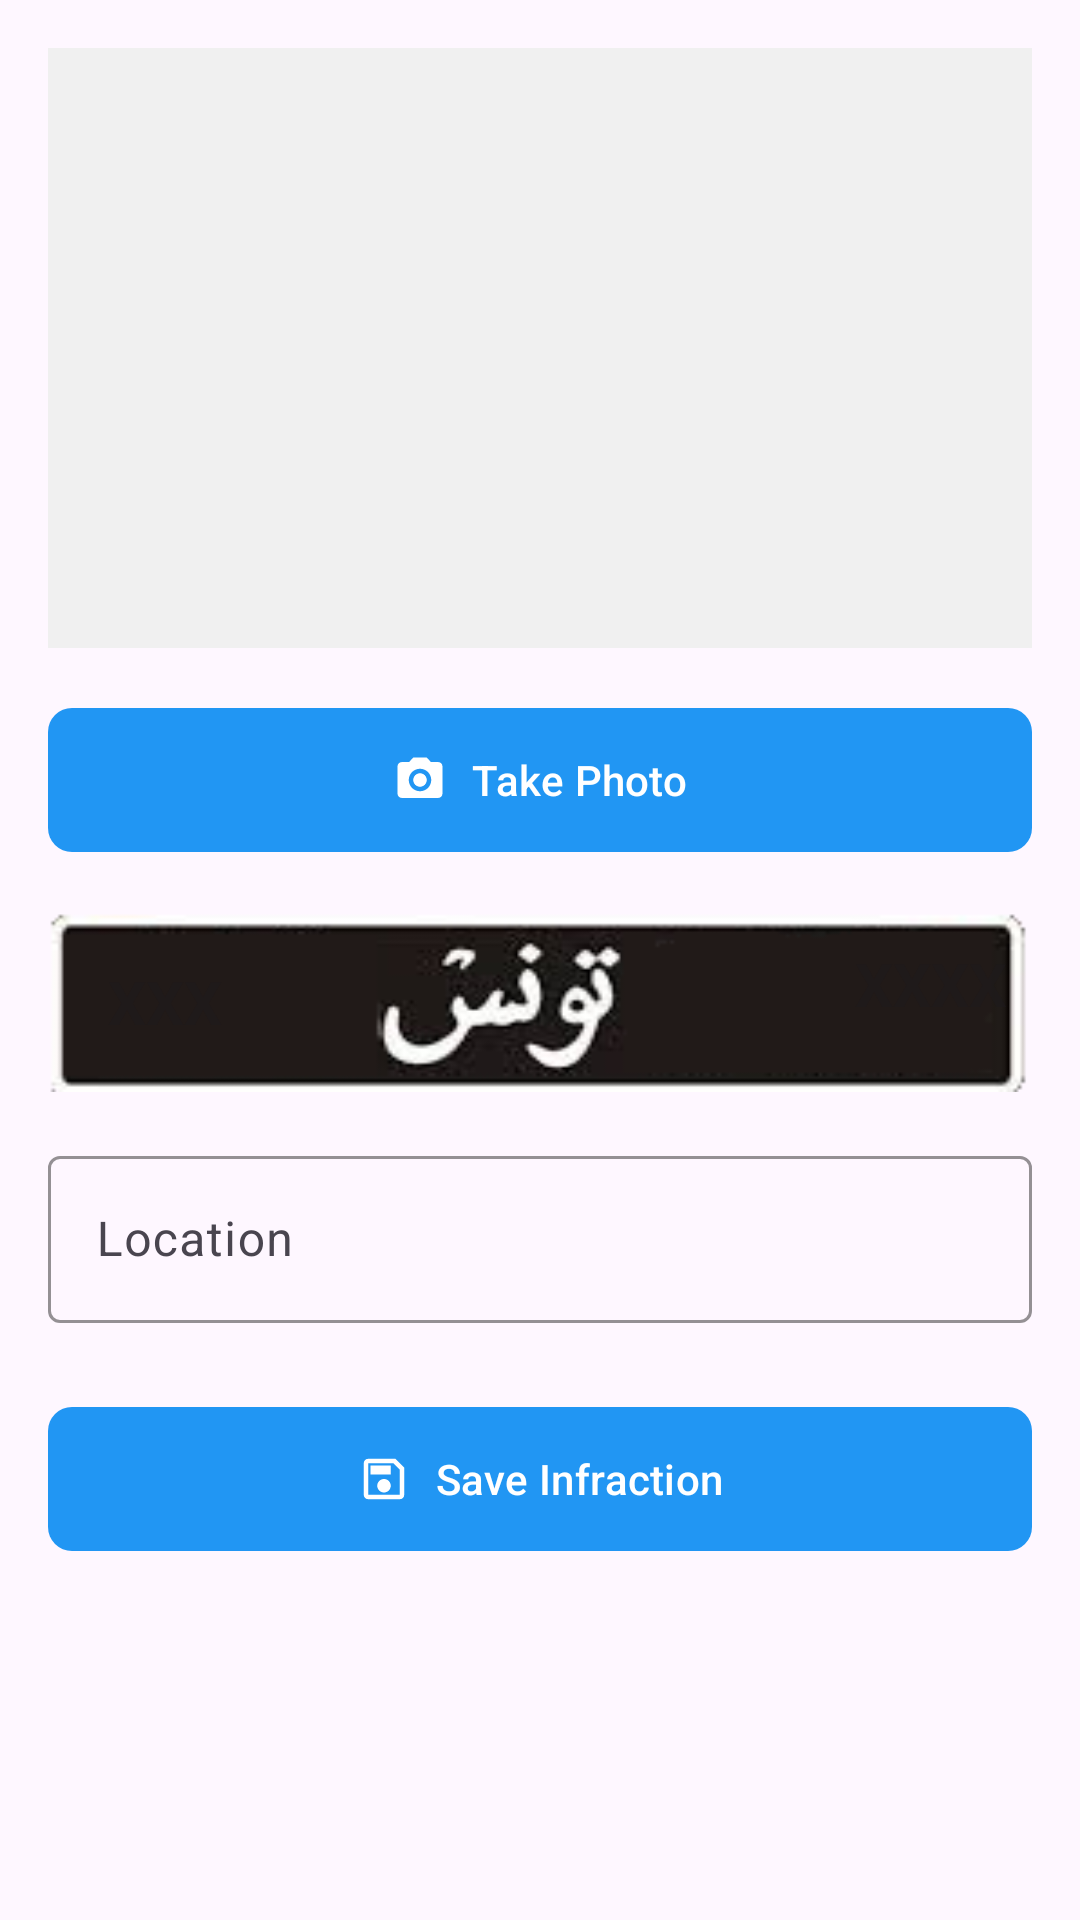

This screen was rendered from an Android layout file. Write that file and the resources it references.
<!-- AndroidManifest.xml: application theme Theme.Mobileproj -->
<!-- res/layout/activity_user.xml -->
<?xml version="1.0" encoding="utf-8"?>
<ScrollView xmlns:android="http://schemas.android.com/apk/res/android"
    xmlns:app="http://schemas.android.com/apk/res-auto"
    android:layout_width="match_parent"
    android:layout_height="match_parent"
    android:padding="16dp"
    android:fillViewport="true">

    <LinearLayout
        android:layout_width="match_parent"
        android:layout_height="wrap_content"
        android:orientation="vertical">

        
        <ImageView
            android:id="@+id/image_view"
            android:layout_width="match_parent"
            android:layout_height="200dp"
            android:background="#f0f0f0"
            android:scaleType="centerCrop"
            android:contentDescription="Preview of captured violation photo"
            android:importantForAccessibility="yes"/>

        
        <com.google.android.material.button.MaterialButton
            android:id="@+id/capture_button"
            android:layout_width="match_parent"
            android:layout_height="56dp"
            android:layout_marginTop="16dp"
            android:text="Take Photo"
            app:backgroundTint="#2196F3"
            app:cornerRadius="8dp"
            app:icon="@drawable/ic_camera"
            app:iconTint="@android:color/white"
            app:iconGravity="textStart"
            app:iconPadding="8dp"/>

        
        <RelativeLayout
            android:layout_width="match_parent"
            android:layout_height="60dp"
            android:background="@drawable/matricule"
            android:layout_marginTop="16dp">

            
            <EditText
                android:id="@+id/part1_input"
                android:layout_width="80dp"
                android:layout_height="48dp"
                android:layout_marginStart="20dp"
                android:layout_centerVertical="true"
                android:inputType="number"
                android:maxLength="3"
                android:background="@android:color/transparent"
                android:textColor="@android:color/black"
                android:textSize="20sp"
                android:textStyle="bold"
                android:minHeight="48dp"
                android:importantForAccessibility="no"
                android:hint="XXX"/>

            
            <EditText
                android:id="@+id/part2_input"
                android:layout_width="100dp"
                android:layout_height="48dp"
                android:layout_marginStart="169dp"
                android:layout_toEndOf="@id/part1_input"
                android:background="@android:color/transparent"
                android:hint="XXXX"
                android:importantForAccessibility="no"
                android:inputType="number"
                android:maxLength="4"
                android:minHeight="48dp"
                android:textColor="@android:color/white"
                android:textSize="20sp"
                android:textStyle="bold" />
        </RelativeLayout>

        
        <com.google.android.material.textfield.TextInputLayout
            android:id="@+id/location_container"
            android:layout_width="match_parent"
            android:layout_height="wrap_content"
            android:layout_marginTop="16dp"
            style="@style/Widget.Material3.TextInputLayout.OutlinedBox"
            app:boxStrokeColor="#2196F3"
            app:hintTextColor="#2196F3">

            <com.google.android.material.textfield.TextInputEditText
                android:id="@+id/location_input"
                android:layout_width="match_parent"
                android:layout_height="wrap_content"
                android:hint="Location"
                android:inputType="textCapWords"
                android:textColor="@android:color/black"
                android:textColorHint="#2196F3"/>
        </com.google.android.material.textfield.TextInputLayout>

        
        <com.google.android.material.button.MaterialButton
            android:id="@+id/submit_button"
            android:layout_width="match_parent"
            android:layout_height="56dp"
            android:layout_marginTop="24dp"
            android:text="Save Infraction"
            app:backgroundTint="#2196F3"
            app:cornerRadius="8dp"
            app:icon="@drawable/ic_save"
            app:iconTint="@android:color/white"
            app:iconGravity="textStart"/>
    </LinearLayout>
</ScrollView>
<!-- resources referenced by this layout -->
<resources>
  <!-- drawable ic_camera (drawable) -->
  <?xml version="1.0" encoding="utf-8"?>
  <vector xmlns:android="http://schemas.android.com/apk/res/android"
      android:width="24dp"
      android:height="24dp"
      android:viewportWidth="24"
      android:viewportHeight="24"
      android:tint="#FFFFFF">
      <path
          android:fillColor="@android:color/white"
          android:pathData="M9,2L7.17,4H4C2.9,4 2,4.9 2,6v12c0,1.1 0.9,2 2,2h16c1.1,0 2,-0.9 2,-2V6c0,-1.1 -0.9,-2 -2,-2h-3.17L15,2H9zm3,15c-2.76,0 -5,-2.24 -5,-5s2.24,-5 5,-5 5,2.24 5,5 -2.24,5 -5,5z"/>
      <path
          android:fillColor="@android:color/white"
          android:pathData="M12,9c-1.65,0 -3,1.35 -3,3s1.35,3 3,3 3,-1.35 3,-3 -1.35,-3 -3,-3z"/>
  </vector>
  <!-- drawable ic_save (drawable) -->
  <?xml version="1.0" encoding="utf-8"?>
  <vector xmlns:android="http://schemas.android.com/apk/res/android"
      android:width="24dp"
      android:height="24dp"
      android:viewportWidth="24"
      android:viewportHeight="24"
      android:tint="#FFFFFF">
      <path
          android:fillColor="@android:color/white"
          android:pathData="M17,3H5C3.9,3 3,3.9 3,5v14c0,1.1 0.9,2 2,2h14c1.1,0 2,-0.9 2,-2V7L17,3zm2,16H5V5h11.17L19,7.83V19zm-7,-7c-1.66,0 -3,1.34 -3,3s1.34,3 3,3 3,-1.34 3,-3 -1.34,-3 -3,-3zM6,6h9v4H6V6z"/>
  </vector>
  <!-- drawable matricule: png bitmap (drawable, 9907 bytes) -->
  <style name="Theme.Mobileproj" parent="Base.Theme.Mobileproj" />
  <style name="Base.Theme.Mobileproj" parent="Theme.Material3.DayNight.NoActionBar">
          
          <item name="android:statusBarColor">#2196F3</item>
  
          
          <item name="android:windowLightStatusBar">true</item>
      </style>
</resources>
